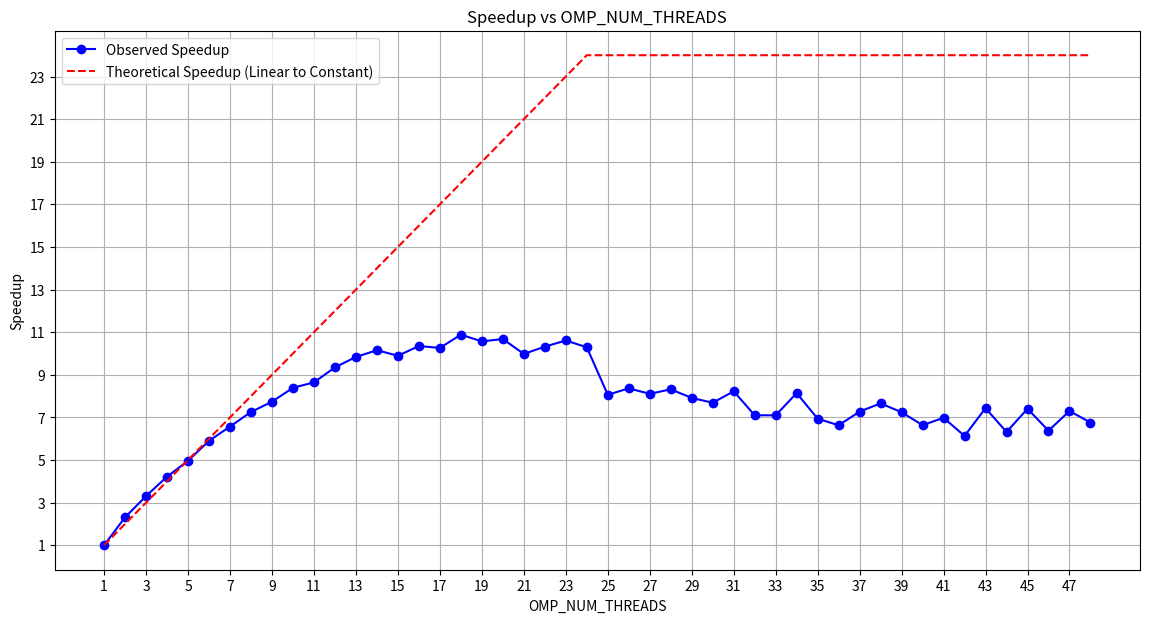

Source code (Python):
import matplotlib.pyplot as plt
import numpy as np

# Data from the user's provided output
omp_num_threads = list(range(1, 49))  # Threads from 1 to 48
real_times = [
    15.52, 6.7167, 4.69013, 3.6784, 3.1249, 2.6314, 2.3620, 2.1393, 
    2.0062, 1.8499, 1.7956, 1.6601, 1.5778, 1.5285, 1.5687, 1.4996, 
    1.5124, 1.4262, 1.4686, 1.4535, 1.5550, 1.5039, 1.4626, 1.5082, 
    1.9247, 1.856, 1.9143, 1.866, 1.961, 2.0188, 1.887, 2.186, 
    2.1866, 1.907, 2.236, 2.341, 2.134, 2.027, 2.143, 2.339, 
    2.223, 2.532, 2.088, 2.457, 2.096, 2.434, 2.126, 2.296
]

# Calculate the observed speedup
max_time = max(real_times)  # Time when OMP_NUM_THREADS = 1
observed_speedup = max_time / np.array(real_times)

# Create the theoretical speedup function
linear_threshold = 24
# Linear speedup up to 24 threads
linear_speedup = np.minimum(omp_num_threads[:linear_threshold], linear_threshold)
# Constant speedup after 24 threads
constant_speedup = np.ones(len(omp_num_threads) - linear_threshold) * linear_threshold
theoretical_speedup = np.concatenate([linear_speedup, constant_speedup])

# Plotting both the observed and theoretical speedup
plt.figure(figsize=(14, 7))

# Plot observed speedup
plt.plot(omp_num_threads, observed_speedup, marker='o', linestyle='-', color='b', label='Observed Speedup')

# Plot theoretical speedup (linear to constant)
plt.plot(omp_num_threads, theoretical_speedup, linestyle='--', color='r', label='Theoretical Speedup (Linear to Constant)')

# Title and labels
plt.title('Speedup vs OMP_NUM_THREADS')
plt.xlabel('OMP_NUM_THREADS')
plt.ylabel('Speedup')
plt.grid(True)

# Adjust tick marks for readability
plt.xticks(range(1, 49, 2))  # Show every 1st thread for readability
plt.yticks(range(1, 25, 2))

# Add legend
plt.legend()

# Show plot
plt.show()
